The GitHub repository qasim418/Chocolathon contains a labelled image folder "images" with 33 categories: cocoa shot amaretto, cocoa shot bourbon, cocoa shot chocolate cake, cocoa shot old fashioned, cocoa shot tequila, cocoa shot whiskey, truffle amaretto, truffle bananas foster, truffle brownie batter, truffle caramel apple cider, truffle champagne, truffle cheesecake, truffle confetti cake, truffle cookies and cream, truffle creamsicle, truffle creme brulee, truffle dulce de leche, truffle espresso martini, truffle grey salt caramel, truffle key lime pie, truffle lemon, truffle manhattan, truffle maple cream, truffle peanut butter caramel, truffle pineapple moscato, truffle pistachio, truffle pumpkin spice latte, truffle raspberry, truffle s mores, truffle salted caramel, truffle strawberry shortcake, truffle tea honey, truffle turtle. Examples follow, each with its label.

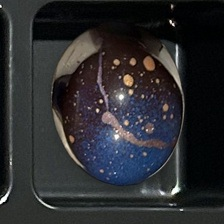
Label: truffle cheesecake

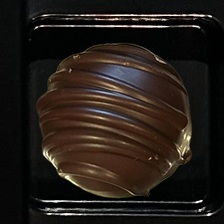
Label: cocoa shot whiskey

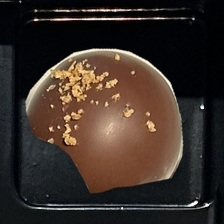
Label: cocoa shot old fashioned

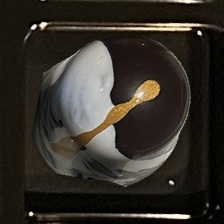
Label: truffle bananas foster

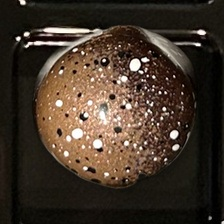
Label: truffle creme brulee

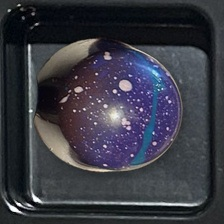
Label: truffle brownie batter
